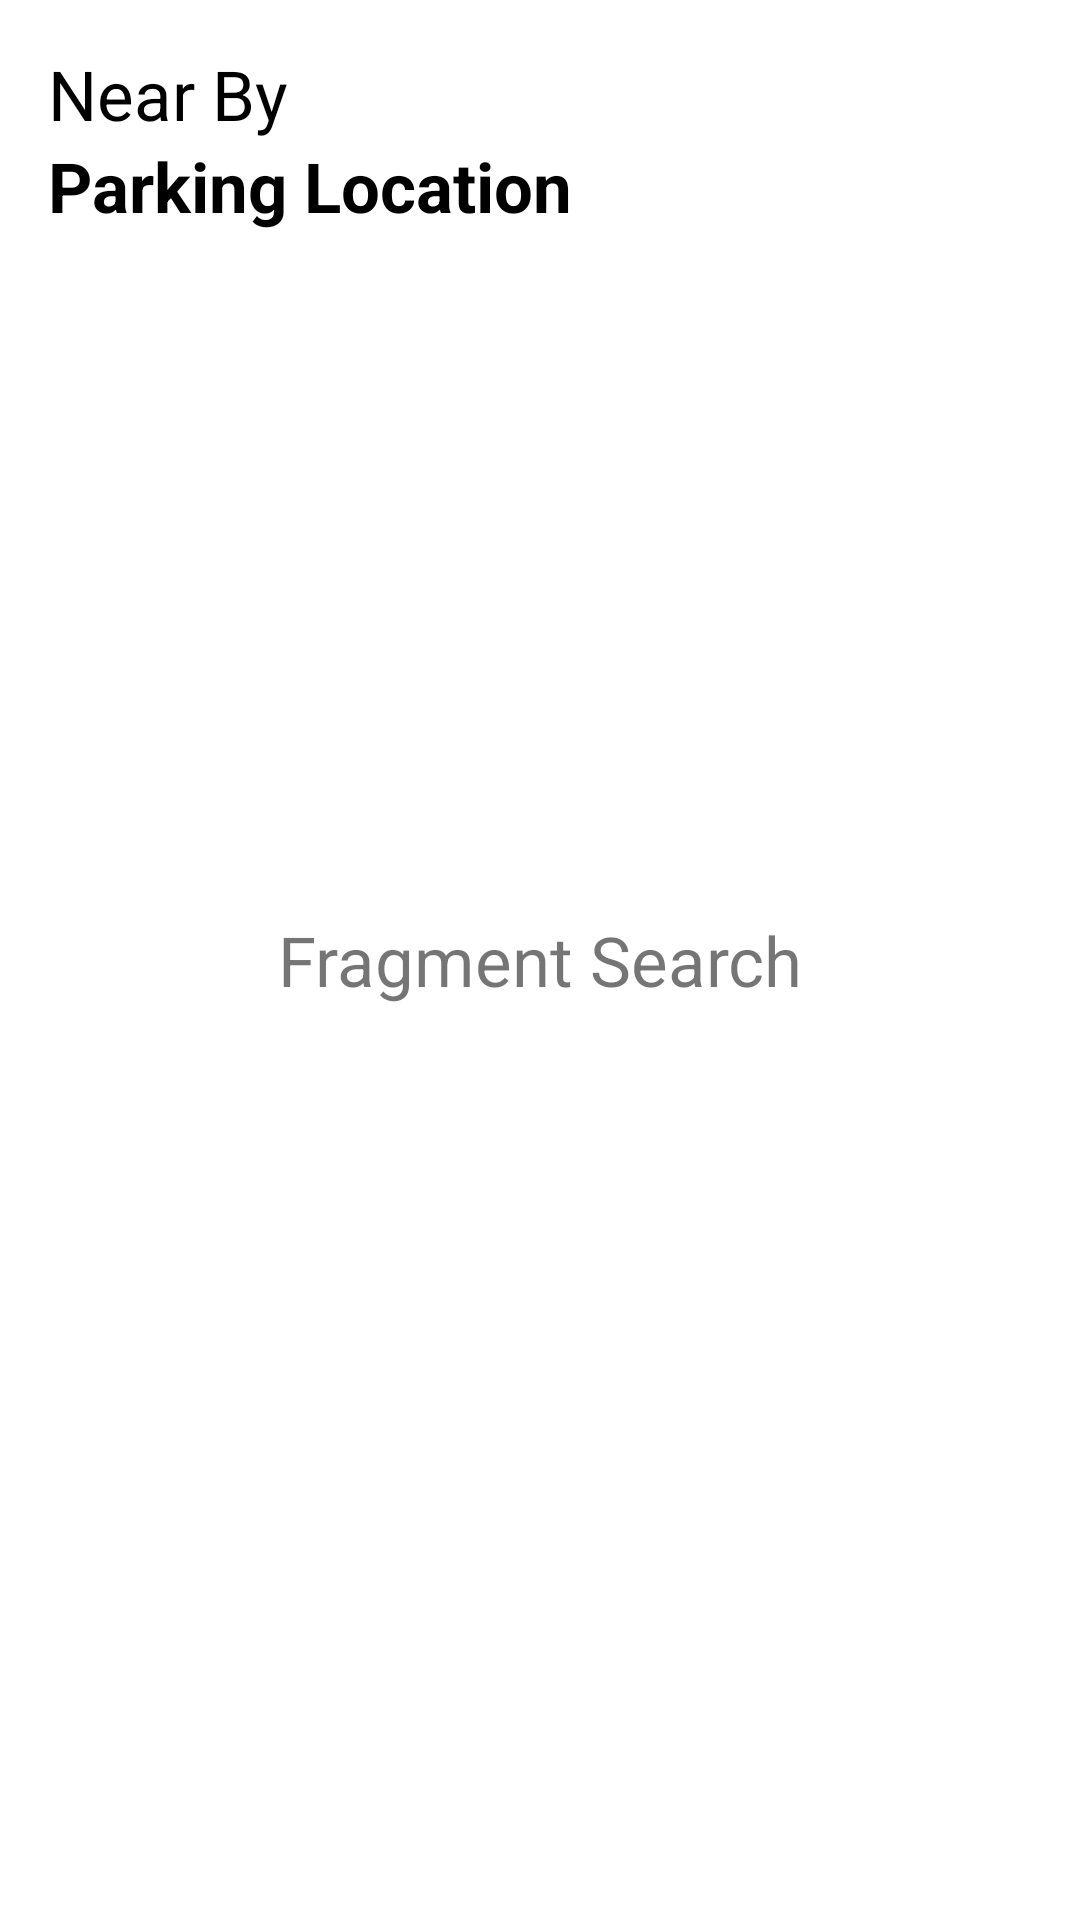

Reconstruct the res/layout file that produces this screen, plus the resources it refers to.
<!-- AndroidManifest.xml: application theme AppTheme -->
<!-- res/layout/fragment_search_parking.xml -->
<?xml version="1.0" encoding="utf-8"?>
<androidx.constraintlayout.widget.ConstraintLayout
    xmlns:android="http://schemas.android.com/apk/res/android"
    xmlns:app="http://schemas.android.com/apk/res-auto"
    xmlns:tools="http://schemas.android.com/tools"
    android:layout_width="match_parent"
    android:layout_height="match_parent">

    <androidx.appcompat.widget.LinearLayoutCompat
        android:id="@+id/heading_container"
        android:layout_width="match_parent"
        android:layout_height="wrap_content"
        android:orientation="vertical"
        app:layout_constraintStart_toStartOf="parent"
        app:layout_constraintTop_toTopOf="parent">

        <TextView
            android:id="@+id/heading1"
            android:layout_width="wrap_content"
            android:layout_height="wrap_content"
            android:layout_marginStart="16dp"
            android:layout_marginTop="16dp"
            android:text="Near By"
            android:textColor="@color/black"
            android:textSize="@dimen/heading1" />

        <TextView
            android:id="@+id/heading2"
            android:layout_width="wrap_content"
            android:layout_height="wrap_content"
            android:layout_marginStart="16dp"
            android:text="Parking Location"
            android:textColor="@color/black"
            android:textSize="@dimen/heading1"
            android:textStyle="bold" />


    </androidx.appcompat.widget.LinearLayoutCompat>

    <TextView
        android:id="@+id/editTextTextPersonName"
        android:layout_width="wrap_content"
        android:layout_height="wrap_content"
        android:text="Fragment Search"
        android:textSize="@dimen/heading1"
        app:layout_constraintBottom_toBottomOf="parent"
        app:layout_constraintEnd_toEndOf="parent"
        app:layout_constraintStart_toStartOf="parent"
        app:layout_constraintTop_toTopOf="parent" />

</androidx.constraintlayout.widget.ConstraintLayout>
<!-- resources referenced by this layout -->
<resources>
  <color name="black">#FF000000</color>
  <dimen name="heading1">23sp</dimen>
  <style name="AppTheme" parent="Theme.MaterialComponents.DayNight.NoActionBar">
          
          <item name="colorPrimary">@color/colorPrimary</item>
          <item name="colorPrimaryDark">@color/colorPrimaryDark</item>
          <item name="colorAccent">@color/colorAccent</item>
      </style>
  <color name="colorPrimary">#FFD700</color>
  <color name="colorPrimaryDark">#FF333333</color>
  <color name="colorAccent">#FFFFFFFF</color>
</resources>
